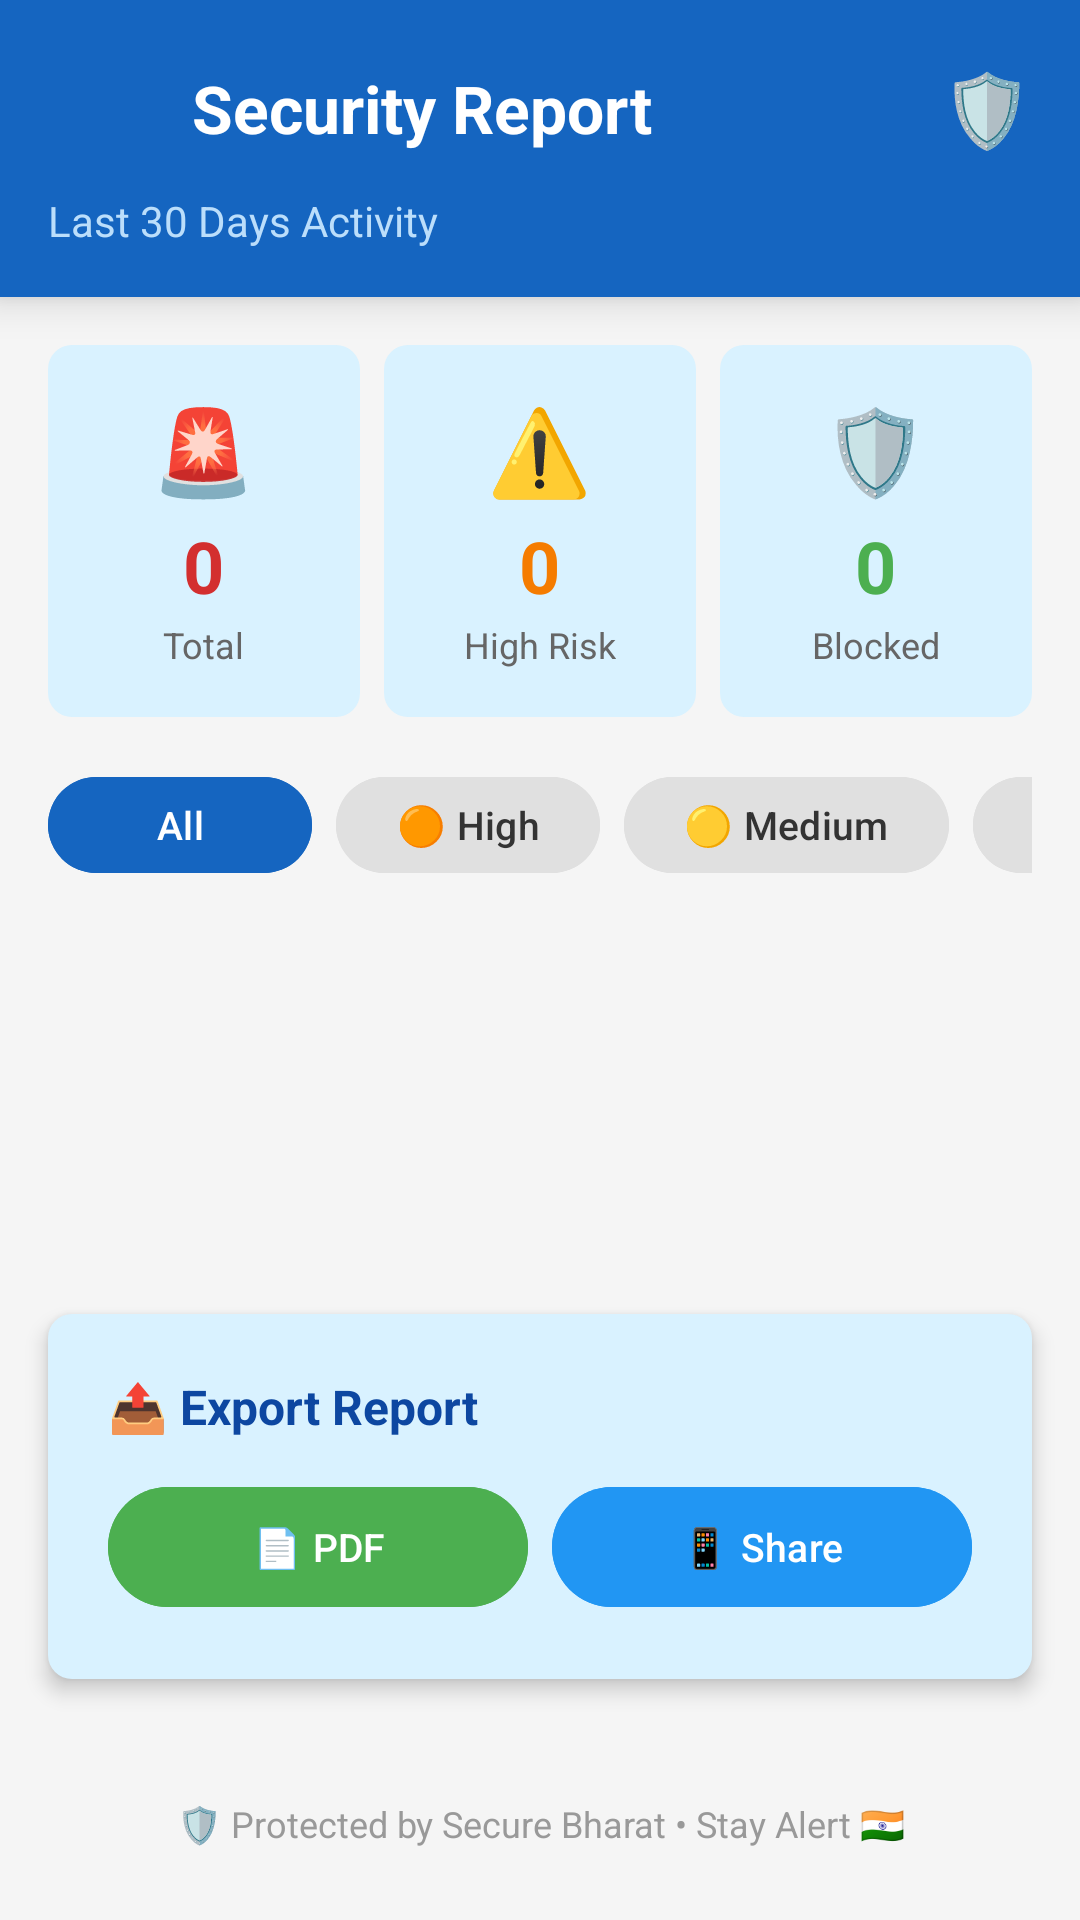

Here is an Android app screen rendered from its layout file. Give the layout XML and the strings, colors and styles it references.
<!-- AndroidManifest.xml: application theme Theme.Material3.DayNight.NoActionBar -->
<!-- res/layout/activity_scam_report.xml -->
<?xml version="1.0" encoding="utf-8"?>
<LinearLayout xmlns:android="http://schemas.android.com/apk/res/android"
    android:orientation="vertical"
    android:background="#F5F5F5"
    android:layout_width="match_parent"
    android:layout_height="match_parent">

    
    <LinearLayout
        android:layout_width="match_parent"
        android:layout_height="wrap_content"
        android:background="#1565C0"
        android:padding="16dp"
        android:orientation="vertical"
        android:elevation="8dp">

        <LinearLayout
            android:layout_width="match_parent"
            android:layout_height="wrap_content"
            android:orientation="horizontal"
            android:gravity="center_vertical">

            <ImageButton
                android:id="@+id/backButton"
                android:layout_width="40dp"
                android:layout_height="40dp"
                android:background="?attr/selectableItemBackgroundBorderless"
                android:src="@drawable/ic_back"
                android:tint="#FFFFFF"
                android:contentDescription="Back" />

            <TextView
                android:layout_width="0dp"
                android:layout_height="wrap_content"
                android:layout_weight="1"
                android:layout_marginStart="8dp"
                android:text="Security Report"
                android:textColor="#FFFFFF"
                android:textSize="22sp"
                android:textStyle="bold" />

            <TextView
                android:layout_width="wrap_content"
                android:layout_height="wrap_content"
                android:text="🛡️"
                android:textSize="24sp" />
        </LinearLayout>

        <TextView
            android:layout_width="wrap_content"
            android:layout_height="wrap_content"
            android:text="Last 30 Days Activity"
            android:textColor="#BBDEFB"
            android:textSize="14sp"
            android:layout_marginTop="8dp" />
    </LinearLayout>

    
    <LinearLayout
        android:layout_width="match_parent"
        android:layout_height="wrap_content"
        android:orientation="horizontal"
        android:padding="16dp"
        android:weightSum="3">

        
        <LinearLayout
            android:layout_width="0dp"
            android:layout_height="wrap_content"
            android:layout_weight="1"
            android:layout_marginEnd="8dp"
            android:orientation="vertical"
            android:padding="16dp"
            android:background="@drawable/bg_card"
            android:gravity="center">

            <TextView
                android:text="🚨"
                android:textSize="28sp"
                android:layout_width="wrap_content"
                android:layout_height="wrap_content" />

            <TextView
                android:id="@+id/totalScamsCount"
                android:text="0"
                android:textSize="24sp"
                android:textStyle="bold"
                android:textColor="#D32F2F"
                android:layout_marginTop="4dp"
                android:layout_width="wrap_content"
                android:layout_height="wrap_content" />

            <TextView
                android:text="Total"
                android:textSize="12sp"
                android:textColor="#666666"
                android:layout_marginTop="2dp"
                android:layout_width="wrap_content"
                android:layout_height="wrap_content" />
        </LinearLayout>

        
        <LinearLayout
            android:layout_width="0dp"
            android:layout_height="wrap_content"
            android:layout_weight="1"
            android:layout_marginEnd="8dp"
            android:orientation="vertical"
            android:padding="16dp"
            android:background="@drawable/bg_card"
            android:gravity="center">

            <TextView
                android:text="⚠️"
                android:textSize="28sp"
                android:layout_width="wrap_content"
                android:layout_height="wrap_content" />

            <TextView
                android:id="@+id/highRiskCount"
                android:text="0"
                android:textSize="24sp"
                android:textStyle="bold"
                android:textColor="#F57C00"
                android:layout_marginTop="4dp"
                android:layout_width="wrap_content"
                android:layout_height="wrap_content" />

            <TextView
                android:text="High Risk"
                android:textSize="12sp"
                android:textColor="#666666"
                android:layout_marginTop="2dp"
                android:layout_width="wrap_content"
                android:layout_height="wrap_content" />
        </LinearLayout>

        
        <LinearLayout
            android:layout_width="0dp"
            android:layout_height="wrap_content"
            android:layout_weight="1"
            android:orientation="vertical"
            android:padding="16dp"
            android:background="@drawable/bg_card"
            android:gravity="center">

            <TextView
                android:text="🛡️"
                android:textSize="28sp"
                android:layout_width="wrap_content"
                android:layout_height="wrap_content" />

            <TextView
                android:id="@+id/blockedCount"
                android:text="0"
                android:textSize="24sp"
                android:textStyle="bold"
                android:textColor="#4CAF50"
                android:layout_marginTop="4dp"
                android:layout_width="wrap_content"
                android:layout_height="wrap_content" />

            <TextView
                android:text="Blocked"
                android:textSize="12sp"
                android:textColor="#666666"
                android:layout_marginTop="2dp"
                android:layout_width="wrap_content"
                android:layout_height="wrap_content" />
        </LinearLayout>
    </LinearLayout>

    
    <HorizontalScrollView
        android:layout_width="match_parent"
        android:layout_height="wrap_content"
        android:scrollbars="none"
        android:paddingHorizontal="16dp"
        android:paddingBottom="8dp">

        <LinearLayout
            android:id="@+id/filterGroup"
            android:orientation="horizontal"
            android:layout_width="wrap_content"
            android:layout_height="wrap_content">

            <Button
                android:id="@+id/filterAll"
                android:layout_width="wrap_content"
                android:layout_height="40dp"
                android:text="All"
                android:textSize="13sp"
                android:backgroundTint="#1565C0"
                android:textColor="#FFFFFF"
                android:layout_marginEnd="8dp"
                android:paddingHorizontal="20dp" />

            <Button
                android:id="@+id/filterHigh"
                android:layout_width="wrap_content"
                android:layout_height="40dp"
                android:text="🟠 High"
                android:textSize="13sp"
                android:backgroundTint="#E0E0E0"
                android:textColor="#333333"
                android:layout_marginEnd="8dp"
                android:paddingHorizontal="20dp" />

            <Button
                android:id="@+id/filterMedium"
                android:layout_width="wrap_content"
                android:layout_height="40dp"
                android:text="🟡 Medium"
                android:textSize="13sp"
                android:backgroundTint="#E0E0E0"
                android:textColor="#333333"
                android:layout_marginEnd="8dp"
                android:paddingHorizontal="20dp" />

            <Button
                android:id="@+id/filterLow"
                android:layout_width="wrap_content"
                android:layout_height="40dp"
                android:text="🟢 Low"
                android:textSize="13sp"
                android:backgroundTint="#E0E0E0"
                android:textColor="#333333"
                android:paddingHorizontal="20dp" />
        </LinearLayout>
    </HorizontalScrollView>

    
    <androidx.recyclerview.widget.RecyclerView
        android:id="@+id/recyclerScamLogs"
        android:layout_width="match_parent"
        android:layout_height="0dp"
        android:layout_weight="1"
        android:padding="12dp" />

    
    <LinearLayout
        android:layout_width="match_parent"
        android:layout_height="wrap_content"
        android:orientation="vertical"
        android:background="@drawable/bg_card"
        android:padding="20dp"
        android:layout_margin="16dp"
        android:elevation="4dp">

        <TextView
            android:text="📤 Export Report"
            android:textSize="16sp"
            android:textStyle="bold"
            android:textColor="#0D47A1"
            android:layout_marginBottom="12dp"
            android:layout_width="wrap_content"
            android:layout_height="wrap_content" />

        <LinearLayout
            android:layout_width="match_parent"
            android:layout_height="wrap_content"
            android:orientation="horizontal">

            <Button
                android:id="@+id/exportPdfBtn"
                android:layout_width="0dp"
                android:layout_height="48dp"
                android:layout_weight="1"
                android:text="📄 PDF"
                android:textSize="13sp"
                android:backgroundTint="#4CAF50"
                android:textColor="#FFFFFF"
                android:layout_marginEnd="8dp" />

            <Button
                android:id="@+id/shareReportBtn"
                android:layout_width="0dp"
                android:layout_height="48dp"
                android:layout_weight="1"
                android:text="📱 Share"
                android:textSize="13sp"
                android:backgroundTint="#2196F3"
                android:textColor="#FFFFFF" />
        </LinearLayout>
    </LinearLayout>

    
    <TextView
        android:text="🛡️ Protected by Secure Bharat • Stay Alert 🇮🇳"
        android:textColor="#999999"
        android:textSize="12sp"
        android:gravity="center"
        android:padding="24dp"
        android:layout_width="match_parent"
        android:layout_height="wrap_content" />

</LinearLayout>
<!-- resources referenced by this layout -->
<resources>
  <!-- drawable bg_card (drawable) -->
  <shape xmlns:android="http://schemas.android.com/apk/res/android"
      android:shape="rectangle">
      <solid android:color="#D9F2FF" /> 
      <corners android:radius="8dp" />
  </shape>
</resources>
